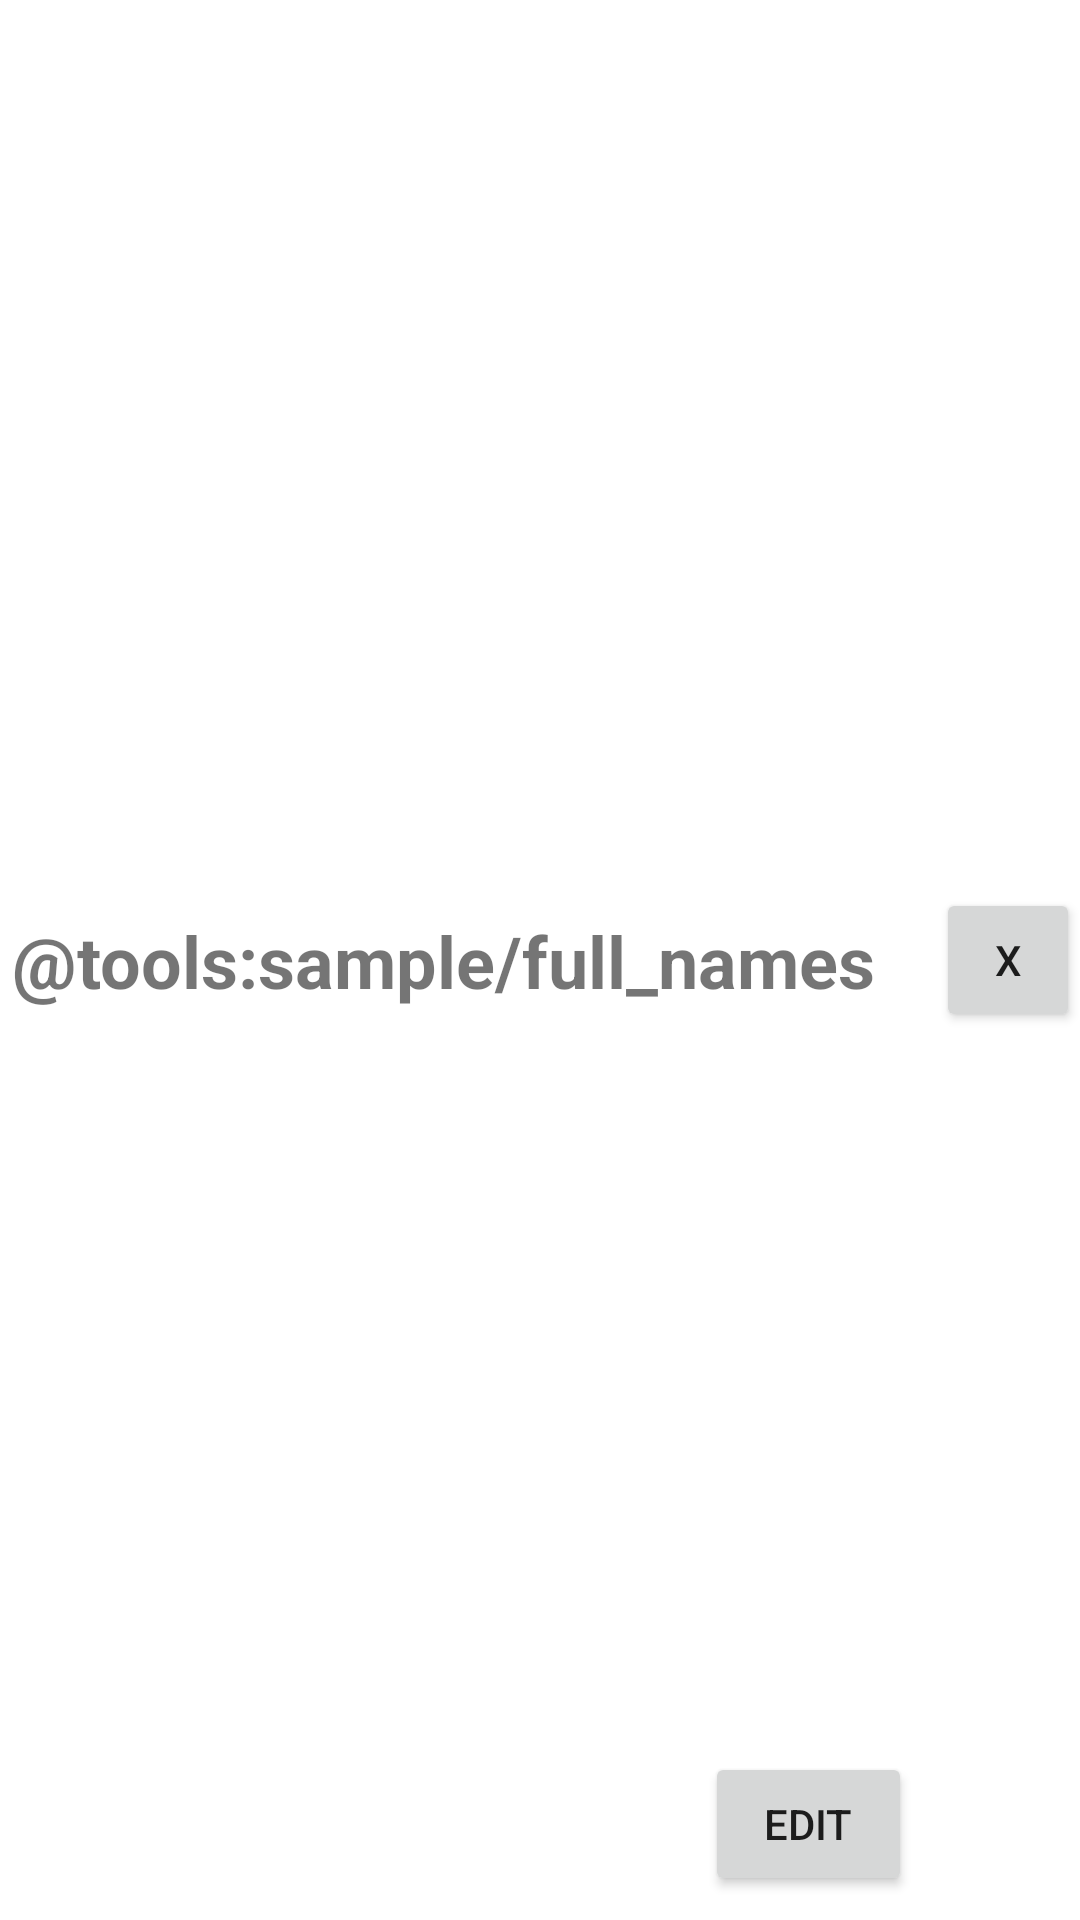

Layout XML and referenced resources for this Android screen:
<!-- AndroidManifest.xml: application theme Theme.BOFTeam1 -->
<!-- res/layout/course_row.xml -->
<?xml version="1.0" encoding="utf-8"?>
<FrameLayout xmlns:android="http://schemas.android.com/apk/res/android"
    xmlns:app="http://schemas.android.com/apk/res-auto"
    xmlns:tools="http://schemas.android.com/tools"
    android:layout_width="match_parent"
    android:layout_height="64sp"
    android:layout_marginLeft="16sp"
    android:layout_marginRight="16sp"
    android:gravity="center_vertical"
    android:id="@+id/frameLayout">


    <androidx.constraintlayout.widget.ConstraintLayout
        android:layout_width="match_parent"
        android:layout_height="match_parent">

        <TextView
            android:id="@+id/course_row_name"
            android:layout_width="wrap_content"
            android:layout_height="wrap_content"
            android:layout_marginStart="4dp"
            android:height="32sp"
            android:lineHeight="32sp"
            android:text="@tools:sample/full_names"
            android:textSize="24sp"
            android:textStyle="bold"
            app:layout_constraintBottom_toBottomOf="parent"
            app:layout_constraintStart_toStartOf="parent"
            app:layout_constraintTop_toTopOf="parent"
            tools:layout_conversion_absoluteHeight="32dp"
            tools:layout_conversion_absoluteWidth="130dp" />

        <Button
            android:id="@+id/remove_course_button"
            android:layout_width="48dp"
            android:layout_height="48dp"
            android:text="@string/x"
            app:layout_constraintBottom_toBottomOf="parent"
            app:layout_constraintEnd_toEndOf="parent"
            app:layout_constraintHorizontal_bias="1.0"
            app:layout_constraintStart_toStartOf="@+id/course_row_name"
            app:layout_constraintTop_toTopOf="parent" />

        <Button
            android:id="@+id/edit_course"
            android:layout_width="69dp"
            android:layout_height="48dp"
            android:layout_marginEnd="8dp"
            android:layout_marginBottom="8dp"
            android:text="@string/edit"
            android:textSize="14sp"
            app:layout_constraintBottom_toBottomOf="parent"
            app:layout_constraintEnd_toStartOf="@+id/remove_course_button" />

        
        
    </androidx.constraintlayout.widget.ConstraintLayout>

</FrameLayout>
<!-- resources referenced by this layout -->
<resources>
  <string name="edit">Edit</string>
  <string name="x">x</string>
  <style name="Theme.BOFTeam1" parent="Theme.MaterialComponents.DayNight.DarkActionBar">
          
          <item name="colorPrimary">@color/purple_500</item>
          <item name="colorPrimaryVariant">@color/purple_700</item>
          <item name="colorOnPrimary">@color/white</item>
          
          <item name="colorSecondary">@color/teal_200</item>
          <item name="colorSecondaryVariant">@color/teal_700</item>
          <item name="colorOnSecondary">@color/black</item>
          
          <item name="android:statusBarColor" tools:targetApi="l">?attr/colorPrimaryVariant</item>
          
      </style>
  <!-- not gathered from this repository: default colours our renderer supplied (Android Studio template values) -->
  <color name="purple_500">#FF6200EE</color>
  <color name="purple_700">#FF3700B3</color>
  <color name="teal_200">#FF03DAC5</color>
  <color name="teal_700">#FF018786</color>
  <color name="black">#FF000000</color>
  <color name="white">#FFFFFFFF</color>
</resources>
